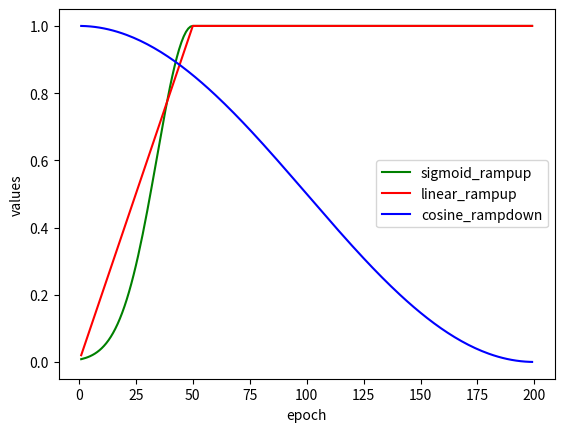

Here is the Python script that generated this plot:
# Copyright (c) 2018, Curious AI Ltd. All rights reserved.
#
# This work is licensed under the Creative Commons Attribution-NonCommercial
# 4.0 International License. To view a copy of this license, visit
# http://creativecommons.org/licenses/by-nc/4.0/ or send a letter to
# Creative Commons, PO Box 1866, Mountain View, CA 94042, USA.

"""Functions for ramping hyperparameters up or down

Each function takes the current training step or epoch, and the
ramp length in the same format, and returns a multiplier between
0 and 1.
"""


import numpy as np
# current is the training step or the epoch
# ramp length i donot get what is it??? 
def sigmoid_rampup(current, rampup_length):
    """Exponential rampup from https://arxiv.org/abs/1610.02242"""
    if rampup_length == 0:
        return 1.0
    else:
        current = np.clip(current, 0.0, rampup_length)
        # For example, if an interval of [0, 1] is specified, values smaller than 0 become 0, 
        # and values larger than 1 become 1.
        phase = 1.0 - current / rampup_length
        return float(np.exp(-5.0 * phase * phase))


def linear_rampup(current, rampup_length):
    """Linear rampup"""
    assert current >= 0 and rampup_length >= 0
    if current >= rampup_length:
        return 1.0
    else:
        return current / rampup_length


def cosine_rampdown(current, rampdown_length):
    """Cosine rampdown from https://arxiv.org/abs/1608.03983"""
    assert 0 <= current <= rampdown_length
    return float(.5 * (np.cos(np.pi * current / rampdown_length) + 1))


# This part is used mainly for debugging nothing more.
# Please understand that we should comment it later
if __name__ == '__main__':
    import matplotlib.pyplot as plt
    epoch= np.arange(1,200)
    data = [sigmoid_rampup(i,50) for i in epoch]
    plt.plot(epoch,data,'g',label='sigmoid_rampup') 
    data = [linear_rampup(i,50) for i in epoch]
    plt.plot(epoch,data,'red',label='linear_rampup') 
    data = [cosine_rampdown(i,200) for i in epoch]
    plt.plot(epoch,data,'b',label='cosine_rampdown')
    plt.xlabel('epoch')
    plt.ylabel('values')
    plt.legend()

    plt.show()